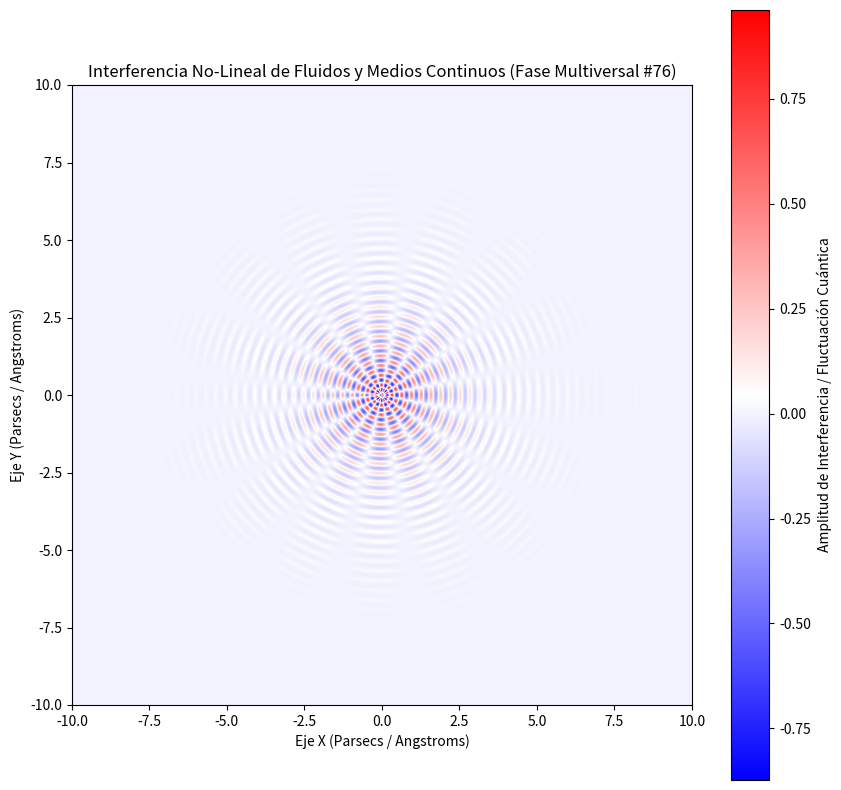

Write the Python code that produced this figure.
%matplotlib inline
# Simulación Multiversal: Fluidos y Medios Continuos - Variante 76
import numpy as np
import matplotlib.pyplot as plt

# Parámetros Físicos No-Lineales
omega_1 = 19.925
omega_2 = 7.799
lambda_decay = 0.697
phase_shift = 1.384

x = np.linspace(-10, 10, 800)
y = np.linspace(-10, 10, 800)
X, Y = np.meshgrid(x, y)

# Dinámica de Fluidos / Campos Tensor-Escalares (Fase Multiversal)
R = np.sqrt(X**2 + Y**2) + 1e-5
Z = (np.sin(omega_1 * R + phase_shift) * np.cos(omega_2 * np.arctan2(Y, X))) * np.exp(-lambda_decay * R)

plt.figure(figsize=(10, 10))
plt.imshow(Z, cmap='bwr', extent=[-10, 10, -10, 10], origin='lower')
plt.colorbar(label='Amplitud de Interferencia / Fluctuación Cuántica')
plt.title(r'Interferencia No-Lineal de Fluidos y Medios Continuos (Fase Multiversal #76)')
plt.xlabel('Eje X (Parsecs / Angstroms)')
plt.ylabel('Eje Y (Parsecs / Angstroms)')
plt.show()
